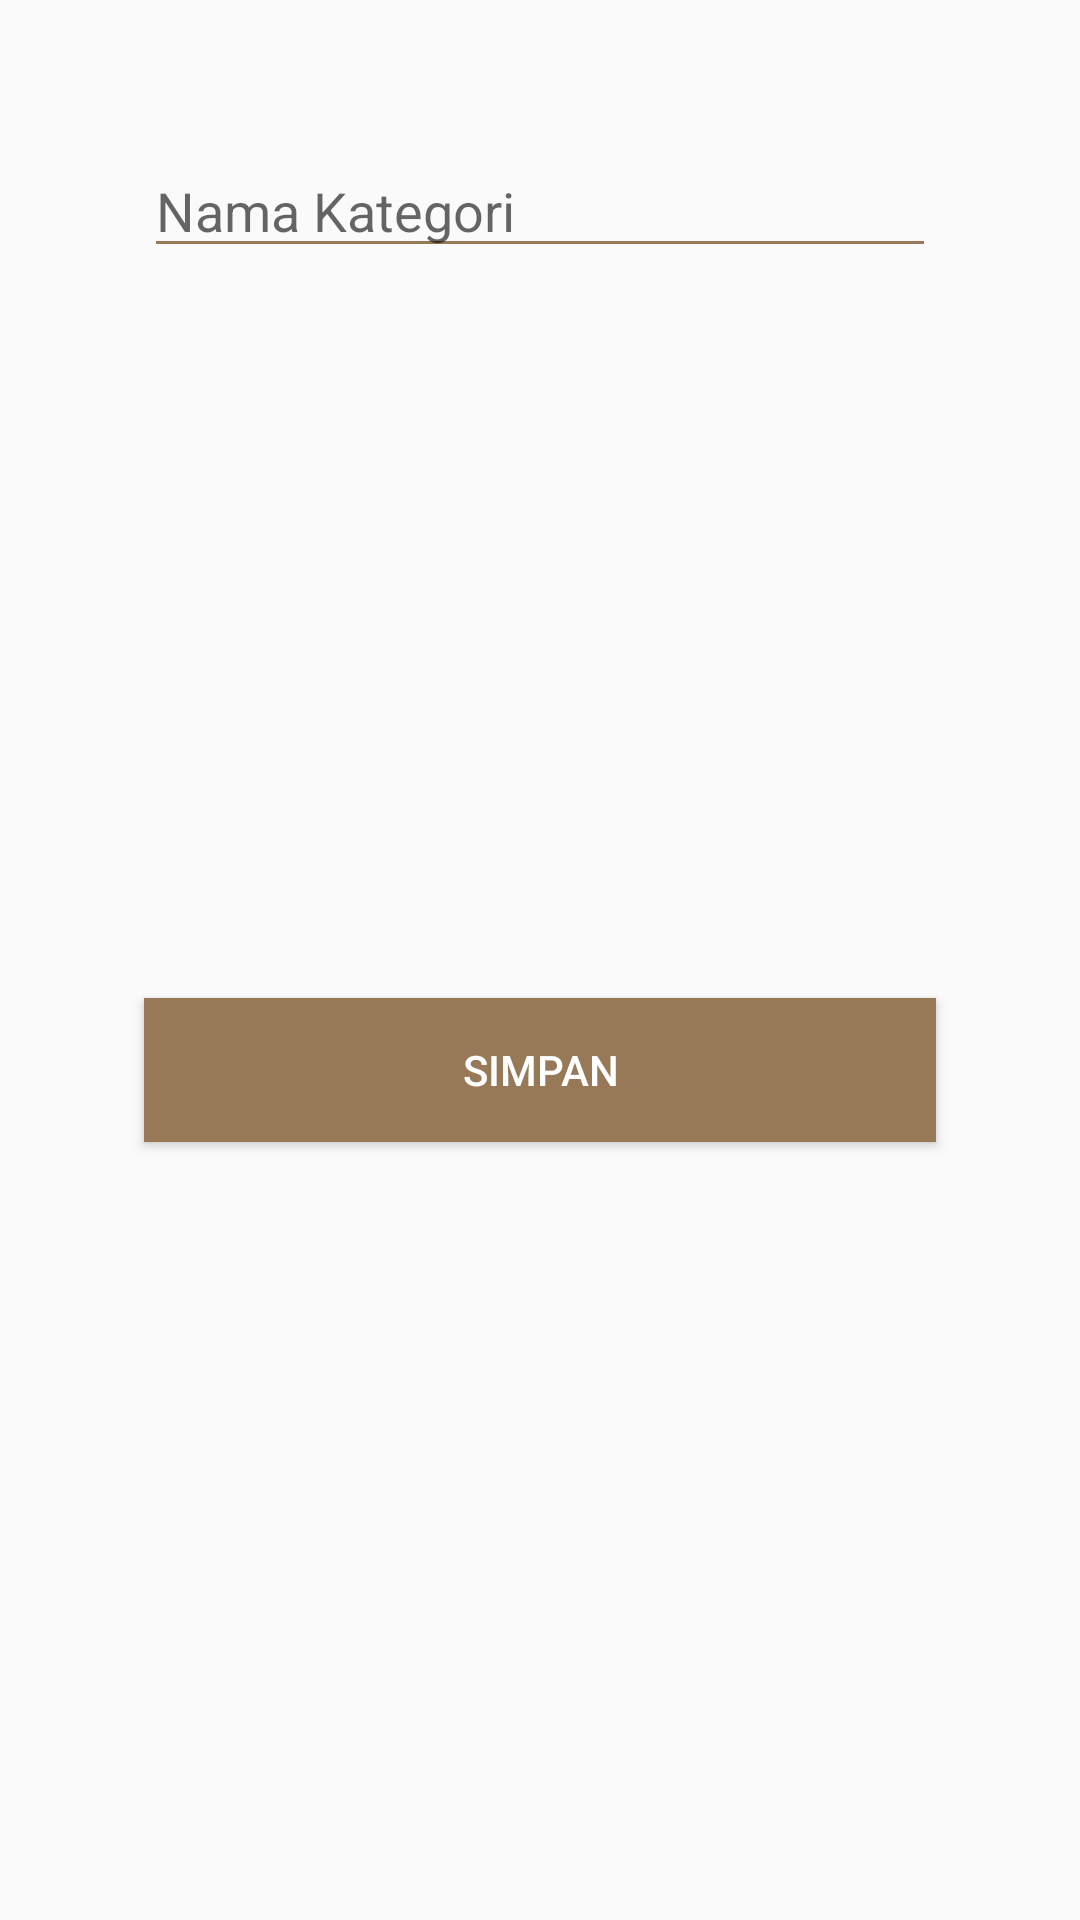

Android layout source for this screen:
<!-- AndroidManifest.xml: application theme Theme.SinauJowoAdmin -->
<!-- res/layout/add_category_dialog.xml -->
<?xml version="1.0" encoding="utf-8"?>
<androidx.constraintlayout.widget.ConstraintLayout xmlns:android="http://schemas.android.com/apk/res/android"
    android:layout_width="350dp"
    xmlns:app="http://schemas.android.com/apk/res-auto"
    android:layout_margin="16dp"
    android:padding="16dp"
    android:layout_height="wrap_content">

    <EditText
        android:id="@+id/ac_cat_name"
        android:layout_width="match_parent"
        android:layout_height="wrap_content"
        android:layout_marginStart="32dp"
        android:layout_marginTop="32dp"
        android:layout_marginEnd="32dp"
        android:ems="10"
        android:inputType="textPersonName"
        android:hint="Nama Kategori"
        android:textColor="@color/black"
        android:backgroundTint="@color/colorPrimaryDark"
        android:textCursorDrawable="@null"
        app:layout_constraintEnd_toEndOf="parent"
        app:layout_constraintStart_toStartOf="parent"
        app:layout_constraintTop_toTopOf="parent"/>

    <Button
        android:id="@+id/ac_add_btn"
        android:layout_width="match_parent"
        android:layout_height="wrap_content"
        android:layout_marginStart="32dp"
        android:layout_marginTop="32dp"
        android:layout_marginEnd="32dp"
        android:layout_marginBottom="32dp"
        android:text="SIMPAN"
        android:background="@color/colorPrimaryDark"
        android:textColor="@color/white"
        app:layout_constraintBottom_toBottomOf="parent"
        app:layout_constraintEnd_toEndOf="parent"
        app:layout_constraintStart_toStartOf="parent"
        app:layout_constraintTop_toBottomOf="@id/ac_cat_name"/>

</androidx.constraintlayout.widget.ConstraintLayout>
<!-- resources referenced by this layout -->
<resources>
  <color name="black">#FF000000</color>
  <color name="colorPrimaryDark">#977957</color>
  <color name="white">#FFFFFFFF</color>
  <style name="Theme.SinauJowoAdmin" parent="Theme.AppCompat.Light.NoActionBar">
          
          <item name="colorPrimary">@color/colorPrimary</item>
          <item name="colorPrimaryVariant">@color/colorPrimaryDark</item>
          <item name="colorOnPrimary">@color/white</item>
          
          <item name="colorSecondary">@color/teal_200</item>
          <item name="colorSecondaryVariant">@color/teal_700</item>
          <item name="colorOnSecondary">@color/black</item>
          
          <item name="android:statusBarColor" tools:targetApi="l">?attr/colorPrimaryVariant</item>
          
      </style>
  <color name="colorPrimary">#E1BF72</color>
  <color name="teal_200">#FF03DAC5</color>
  <color name="teal_700">#FF018786</color>
</resources>
